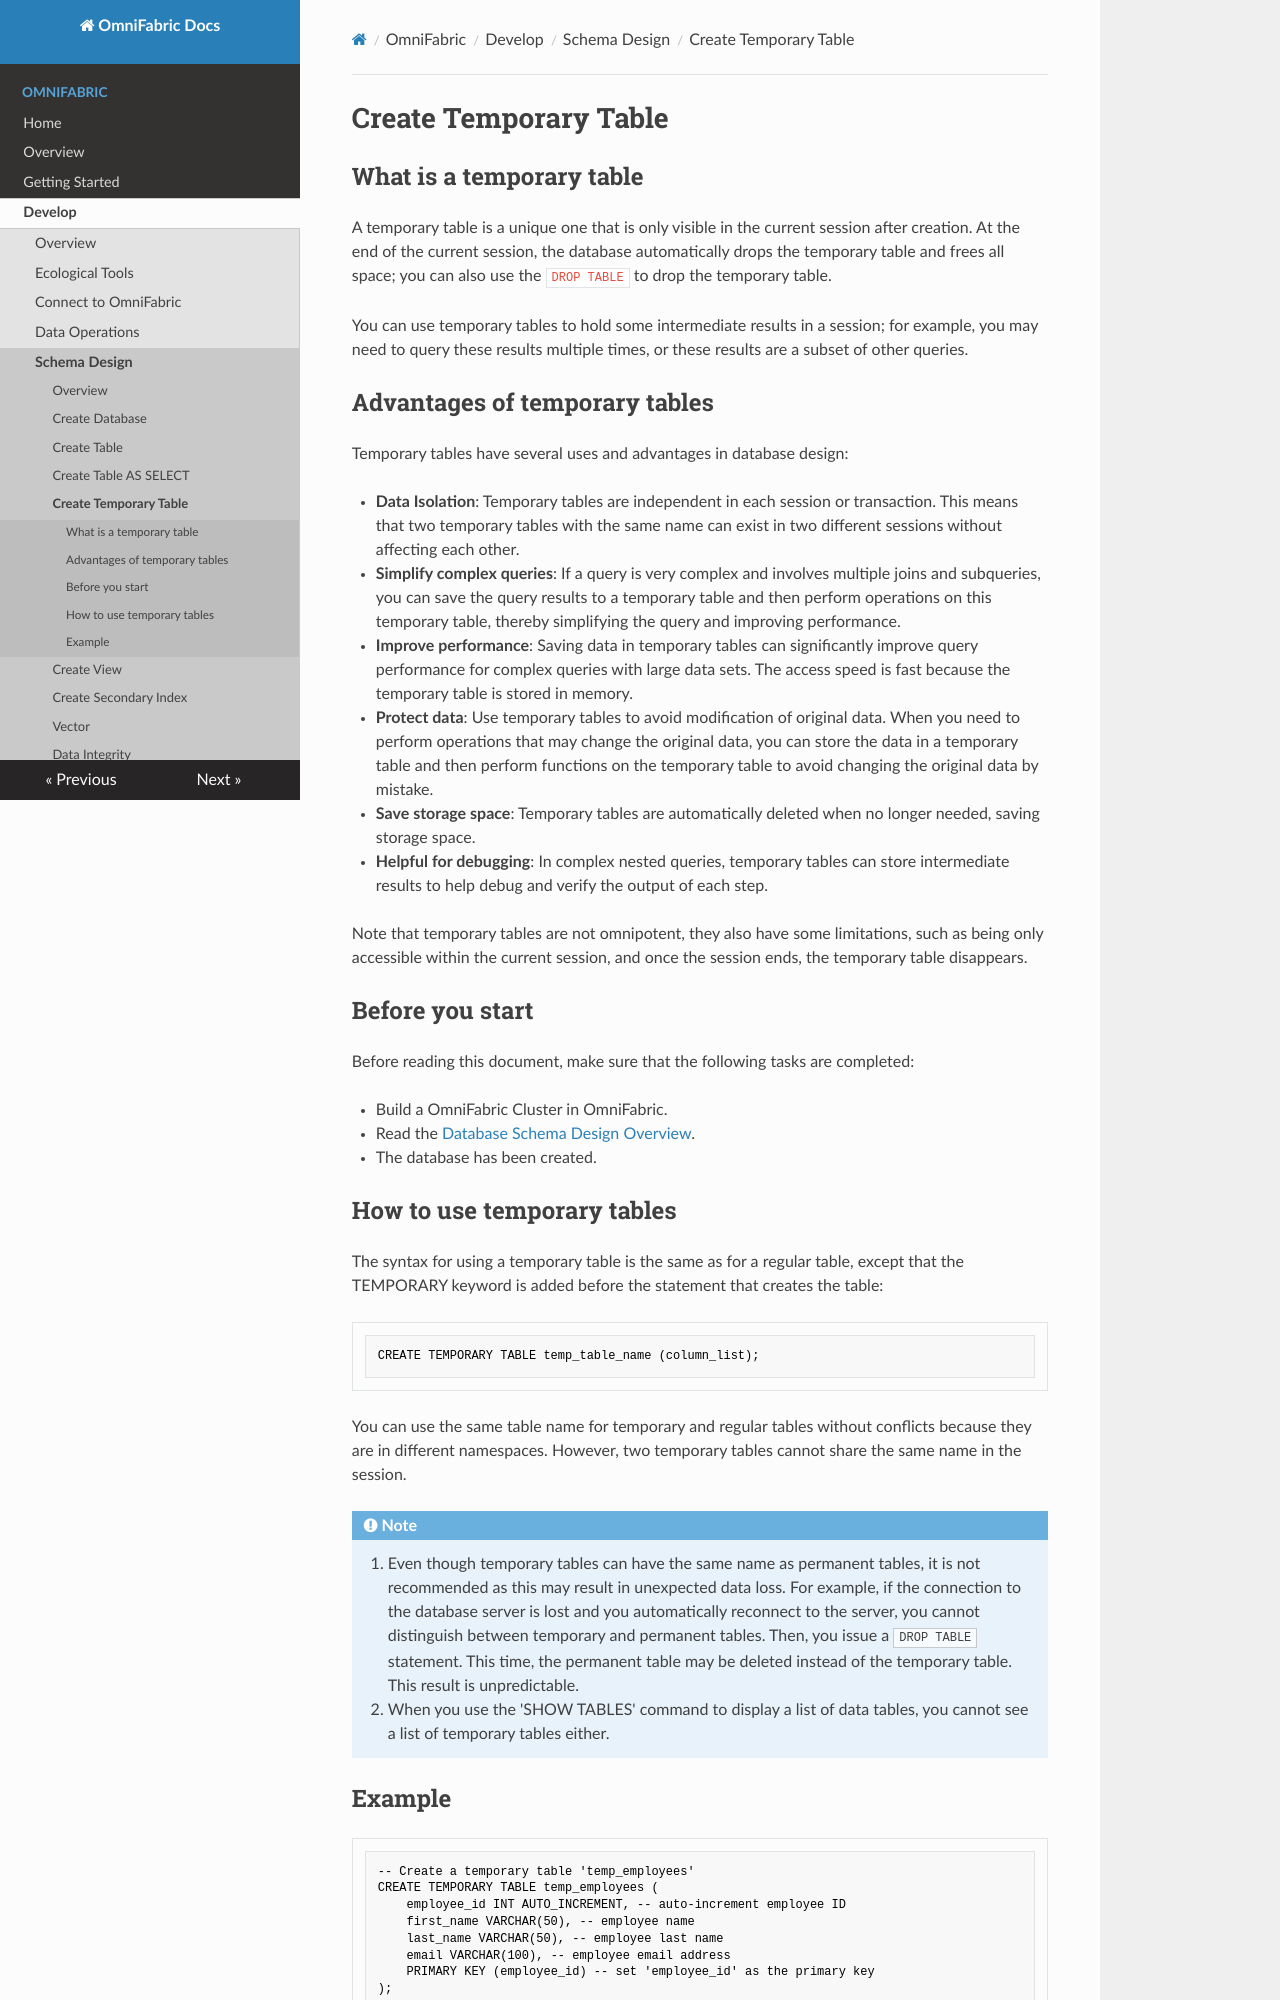

repository: cloudsigma/omnifabric-docs · page: OmniFabric/Develop/schema-design/create-temporary-table/index.html · generator: mkdocs

# Create Temporary Table

## What is a temporary table

A temporary table is a unique one that is only visible in the current session after creation. At the end of the current session, the database automatically drops the temporary table and frees all space; you can also use the `DROP TABLE` to drop the temporary table.

You can use temporary tables to hold some intermediate results in a session; for example, you may need to query these results multiple times, or these results are a subset of other queries.

## Advantages of temporary tables

Temporary tables have several uses and advantages in database design:

- **Data Isolation**: Temporary tables are independent in each session or transaction. This means that two temporary tables with the same name can exist in two different sessions without affecting each other.

- **Simplify complex queries**: If a query is very complex and involves multiple joins and subqueries, you can save the query results to a temporary table and then perform operations on this temporary table, thereby simplifying the query and improving performance.

- **Improve performance**: Saving data in temporary tables can significantly improve query performance for complex queries with large data sets. The access speed is fast because the temporary table is stored in memory.

- **Protect data**: Use temporary tables to avoid modification of original data. When you need to perform operations that may change the original data, you can store the data in a temporary table and then perform functions on the temporary table to avoid changing the original data by mistake.

- **Save storage space**: Temporary tables are automatically deleted when no longer needed, saving storage space.

- **Helpful for debugging**: In complex nested queries, temporary tables can store intermediate results to help debug and verify the output of each step.

Note that temporary tables are not omnipotent, they also have some limitations, such as being only accessible within the current session, and once the session ends, the temporary table disappears.

## Before you start

Before reading this document, make sure that the following tasks are completed:

- Build a OmniFabric Cluster in OmniFabric.

- Read the [Database Schema Design Overview](overview.md).

- The database has been created.

## How to use temporary tables

The syntax for using a temporary table is the same as for a regular table, except that the TEMPORARY keyword is added before the statement that creates the table:

```sql
CREATE TEMPORARY TABLE temp_table_name (column_list);
```

You can use the same table name for temporary and regular tables without conflicts because they are in different namespaces. However, two temporary tables cannot share the same name in the session.

!!! note
    1. Even though temporary tables can have the same name as permanent tables, it is not recommended as this may result in unexpected data loss. For example, if the connection to the database server is lost and you automatically reconnect to the server, you cannot distinguish between temporary and permanent tables. Then, you issue a `DROP TABLE` statement. This time, the permanent table may be deleted instead of the temporary table. This result is unpredictable.
    2. When you use the 'SHOW TABLES' command to display a list of data tables, you cannot see a list of temporary tables either.
